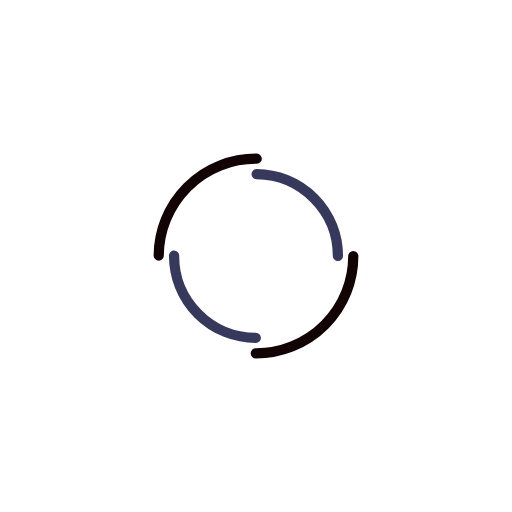
t = 0.00 s
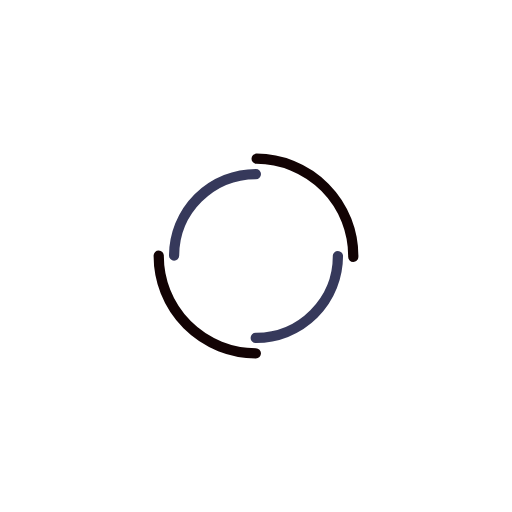
t = 0.44 s
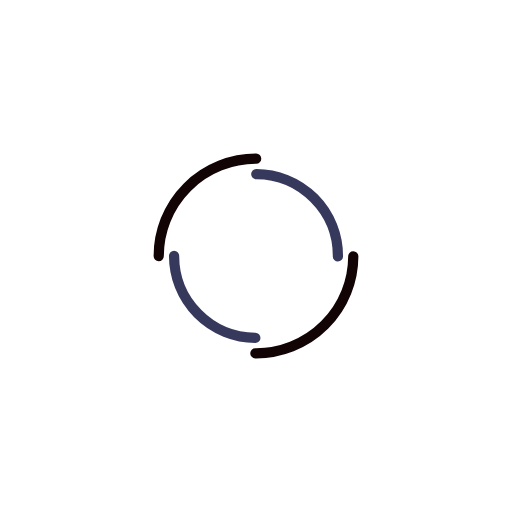
t = 0.88 s
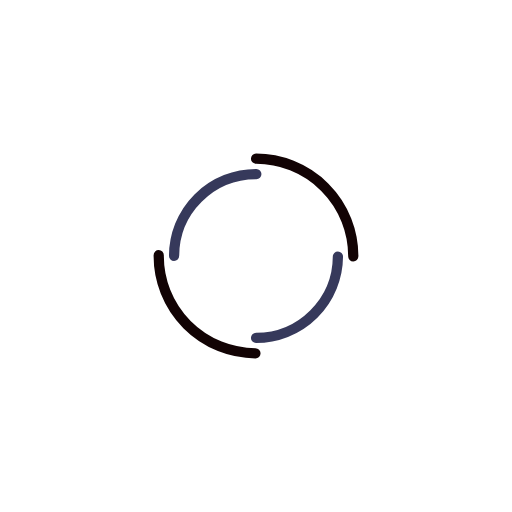
t = 1.32 s

The animated SVG that drew these frames (rendered in a browser with its animation timeline set to each time). Animation: 2 SMIL elements (animateTransform=2); one cycle of 1.75 s, repeats indefinitely.

<?xml version="1.0" encoding="utf-8"?>
<svg xmlns="http://www.w3.org/2000/svg" xmlns:xlink="http://www.w3.org/1999/xlink" style="margin: auto; background: none; display: block; shape-rendering: auto;" width="224px" height="224px" viewBox="0 0 100 100" preserveAspectRatio="xMidYMid">
<circle cx="50" cy="50" r="19" stroke-width="2" stroke="#120304" stroke-dasharray="29.845130209103033 29.845130209103033" fill="none" stroke-linecap="round">
  <animateTransform attributeName="transform" type="rotate" dur="1.7543859649122806s" repeatCount="indefinite" keyTimes="0;1" values="0 50 50;360 50 50"></animateTransform>
</circle>
<circle cx="50" cy="50" r="16" stroke-width="2" stroke="#36395b" stroke-dasharray="25.132741228718345 25.132741228718345" stroke-dashoffset="25.132741228718345" fill="none" stroke-linecap="round">
  <animateTransform attributeName="transform" type="rotate" dur="1.7543859649122806s" repeatCount="indefinite" keyTimes="0;1" values="0 50 50;-360 50 50"></animateTransform>
</circle>
<!-- [ldio] generated by https://loading.io/ --></svg>